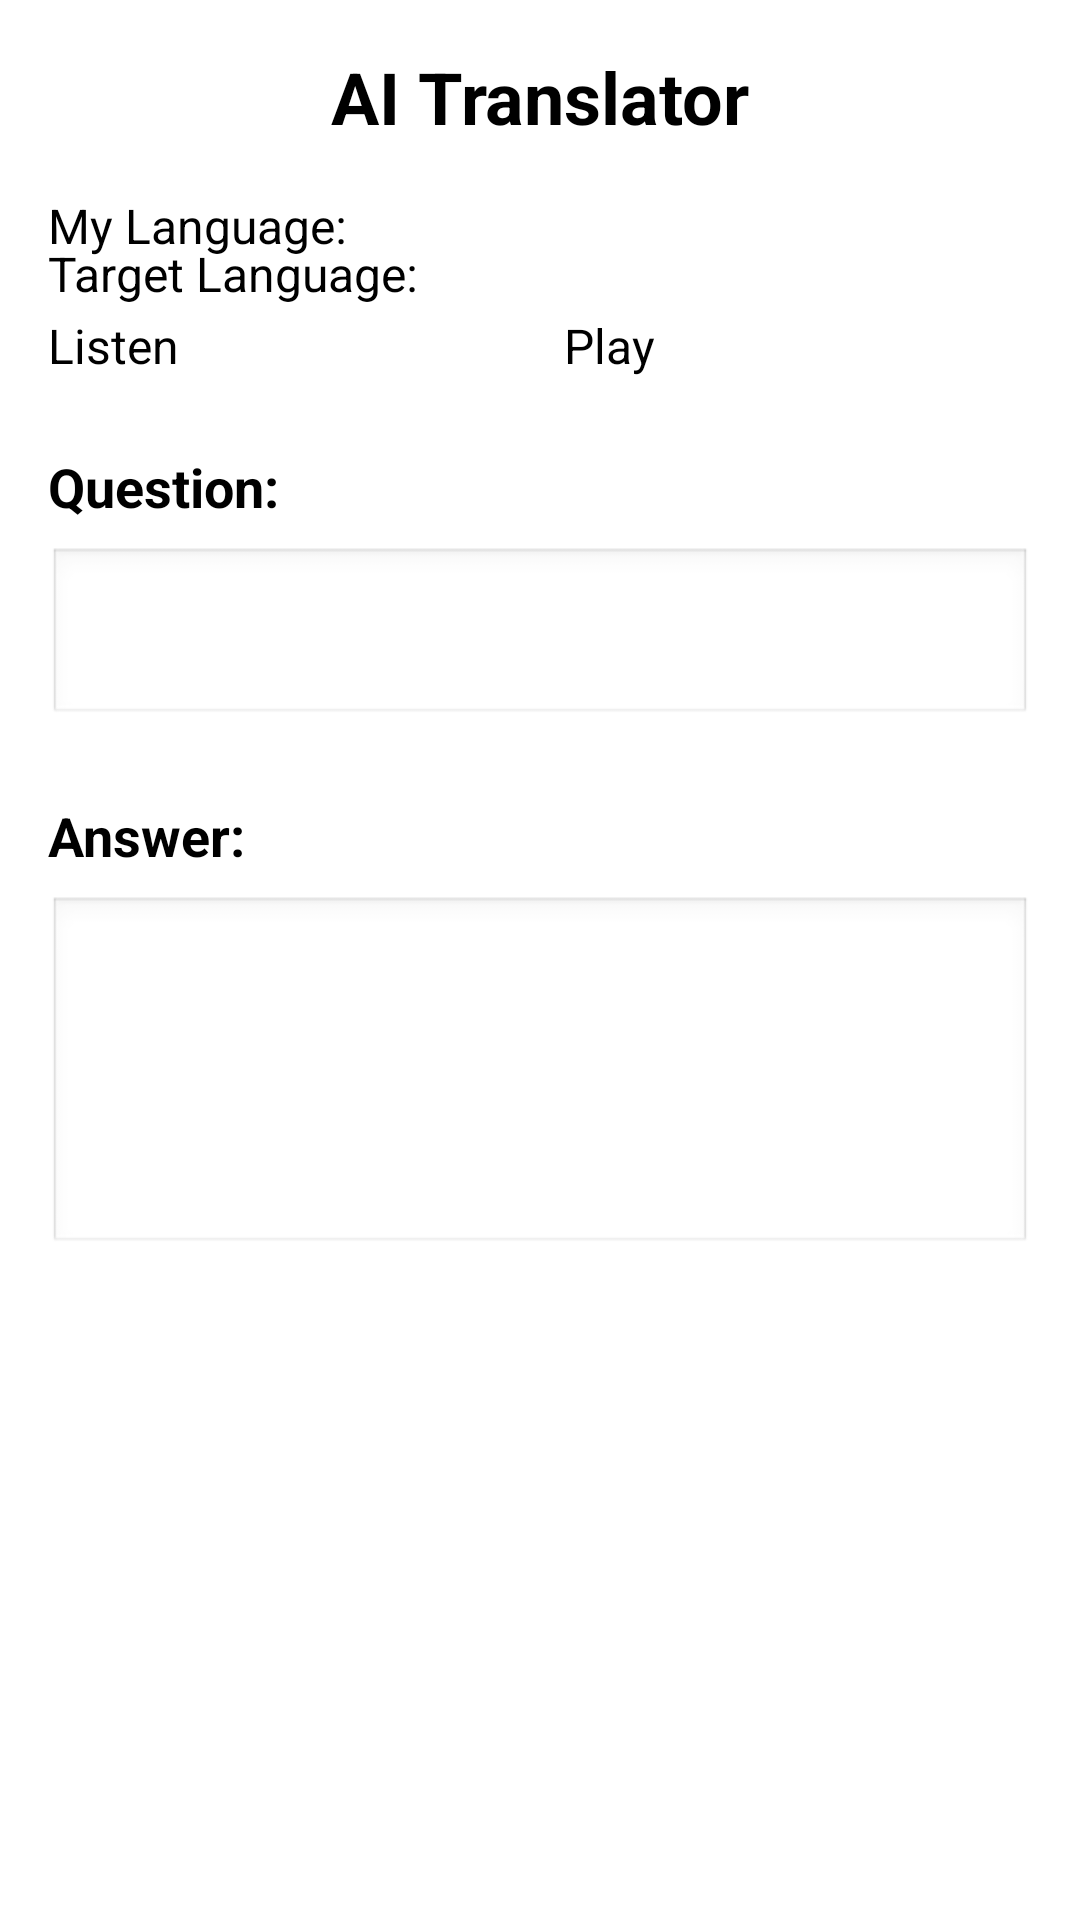

Produce the Android XML layout that renders to this screen, including the resource entries it uses.
<!-- AndroidManifest.xml: application theme Theme.MyApplication -->
<!-- res/layout/fragment_dashboard.xml -->
<?xml version="1.0" encoding="utf-8"?>
<ScrollView xmlns:android="http://schemas.android.com/apk/res/android"
    xmlns:app="http://schemas.android.com/apk/res-auto"
    xmlns:tools="http://schemas.android.com/tools"
    android:layout_width="match_parent"
    android:layout_height="match_parent"
    tools:context=".ui.dashboard.DashboardFragment">

    <androidx.constraintlayout.widget.ConstraintLayout
        android:layout_width="match_parent"
        android:layout_height="wrap_content"
        android:padding="16dp">

        <TextView
            android:id="@+id/title_translator"
            android:layout_width="match_parent"
            android:layout_height="wrap_content"
            android:text="AI Translator"
            android:textSize="24sp"
            android:textStyle="bold"
            android:textAlignment="center"
            android:layout_marginBottom="24dp"
            app:layout_constraintTop_toTopOf="parent"
            app:layout_constraintStart_toStartOf="parent"
            app:layout_constraintEnd_toEndOf="parent" />

        
        <TextView
            android:id="@+id/tv_my_language"
            android:layout_width="wrap_content"
            android:layout_height="wrap_content"
            android:text="@string/my_language"
            android:textSize="16sp"
            android:layout_marginTop="16dp"
            app:layout_constraintTop_toBottomOf="@id/title_translator"
            app:layout_constraintStart_toStartOf="parent" />

        <Spinner
            android:id="@+id/spinner_my_language"
            android:layout_width="0dp"
            android:layout_height="wrap_content"
            android:layout_marginStart="8dp"
            app:layout_constraintTop_toTopOf="@id/tv_my_language"
            app:layout_constraintStart_toEndOf="@id/tv_my_language"
            app:layout_constraintEnd_toEndOf="parent" />

        <TextView
            android:id="@+id/tv_target_language"
            android:layout_width="wrap_content"
            android:layout_height="wrap_content"
            android:text="@string/target_language"
            android:textSize="16sp"
            android:layout_marginTop="16dp"
            app:layout_constraintTop_toBottomOf="@id/spinner_my_language"
            app:layout_constraintStart_toStartOf="parent" />

        <Spinner
            android:id="@+id/spinner_target_language"
            android:layout_width="0dp"
            android:layout_height="wrap_content"
            android:layout_marginStart="8dp"
            app:layout_constraintTop_toTopOf="@id/tv_target_language"
            app:layout_constraintStart_toEndOf="@id/tv_target_language"
            app:layout_constraintEnd_toEndOf="parent" />

        
        <LinearLayout
            android:id="@+id/layout_buttons"
            android:layout_width="match_parent"
            android:layout_height="wrap_content"
            android:orientation="horizontal"
            android:layout_marginTop="24dp"
            app:layout_constraintTop_toBottomOf="@id/spinner_target_language"
            app:layout_constraintStart_toStartOf="parent"
            app:layout_constraintEnd_toEndOf="parent">

            <Button
                android:id="@+id/btn_listen"
                android:layout_width="0dp"
                android:layout_height="wrap_content"
                android:layout_weight="1"
                android:text="@string/listen"
                android:textSize="16sp"
                android:layout_marginEnd="8dp" />

            <Button
                android:id="@+id/btn_play"
                android:layout_width="0dp"
                android:layout_height="wrap_content"
                android:layout_weight="1"
                android:text="@string/play"
                android:textSize="16sp"
                android:layout_marginStart="8dp"
                android:enabled="false" />

        </LinearLayout>

        
        <TextView
            android:id="@+id/tv_question_label"
            android:layout_width="match_parent"
            android:layout_height="wrap_content"
            android:text="@string/question_label"
            android:textSize="18sp"
            android:textStyle="bold"
            android:layout_marginTop="24dp"
            app:layout_constraintTop_toBottomOf="@id/layout_buttons"
            app:layout_constraintStart_toStartOf="parent"
            app:layout_constraintEnd_toEndOf="parent" />

        <TextView
            android:id="@+id/tv_question_text"
            android:layout_width="match_parent"
            android:layout_height="wrap_content"
            android:text=""
            android:textSize="16sp"
            android:minHeight="60dp"
            android:padding="12dp"
            android:background="@android:drawable/edit_text"
            android:layout_marginTop="8dp"
            app:layout_constraintTop_toBottomOf="@id/tv_question_label"
            app:layout_constraintStart_toStartOf="parent"
            app:layout_constraintEnd_toEndOf="parent" />

        
        <TextView
            android:id="@+id/tv_answer_label"
            android:layout_width="match_parent"
            android:layout_height="wrap_content"
            android:text="@string/answer_label"
            android:textSize="18sp"
            android:textStyle="bold"
            android:layout_marginTop="24dp"
            app:layout_constraintTop_toBottomOf="@id/tv_question_text"
            app:layout_constraintStart_toStartOf="parent"
            app:layout_constraintEnd_toEndOf="parent" />

        <TextView
            android:id="@+id/tv_answer_text"
            android:layout_width="match_parent"
            android:layout_height="wrap_content"
            android:text=""
            android:textSize="16sp"
            android:minHeight="120dp"
            android:padding="12dp"
            android:background="@android:drawable/edit_text"
            android:layout_marginTop="8dp"
            android:layout_marginBottom="16dp"
            app:layout_constraintTop_toBottomOf="@id/tv_answer_label"
            app:layout_constraintStart_toStartOf="parent"
            app:layout_constraintEnd_toEndOf="parent"
            app:layout_constraintBottom_toBottomOf="parent" />

    </androidx.constraintlayout.widget.ConstraintLayout>

</ScrollView>
<!-- resources referenced by this layout -->
<resources>
  <string name="answer_label">Answer:</string>
  <string name="listen">Listen</string>
  <string name="my_language">My Language:</string>
  <string name="play">Play</string>
  <string name="question_label">Question:</string>
  <string name="target_language">Target Language:</string>
</resources>
